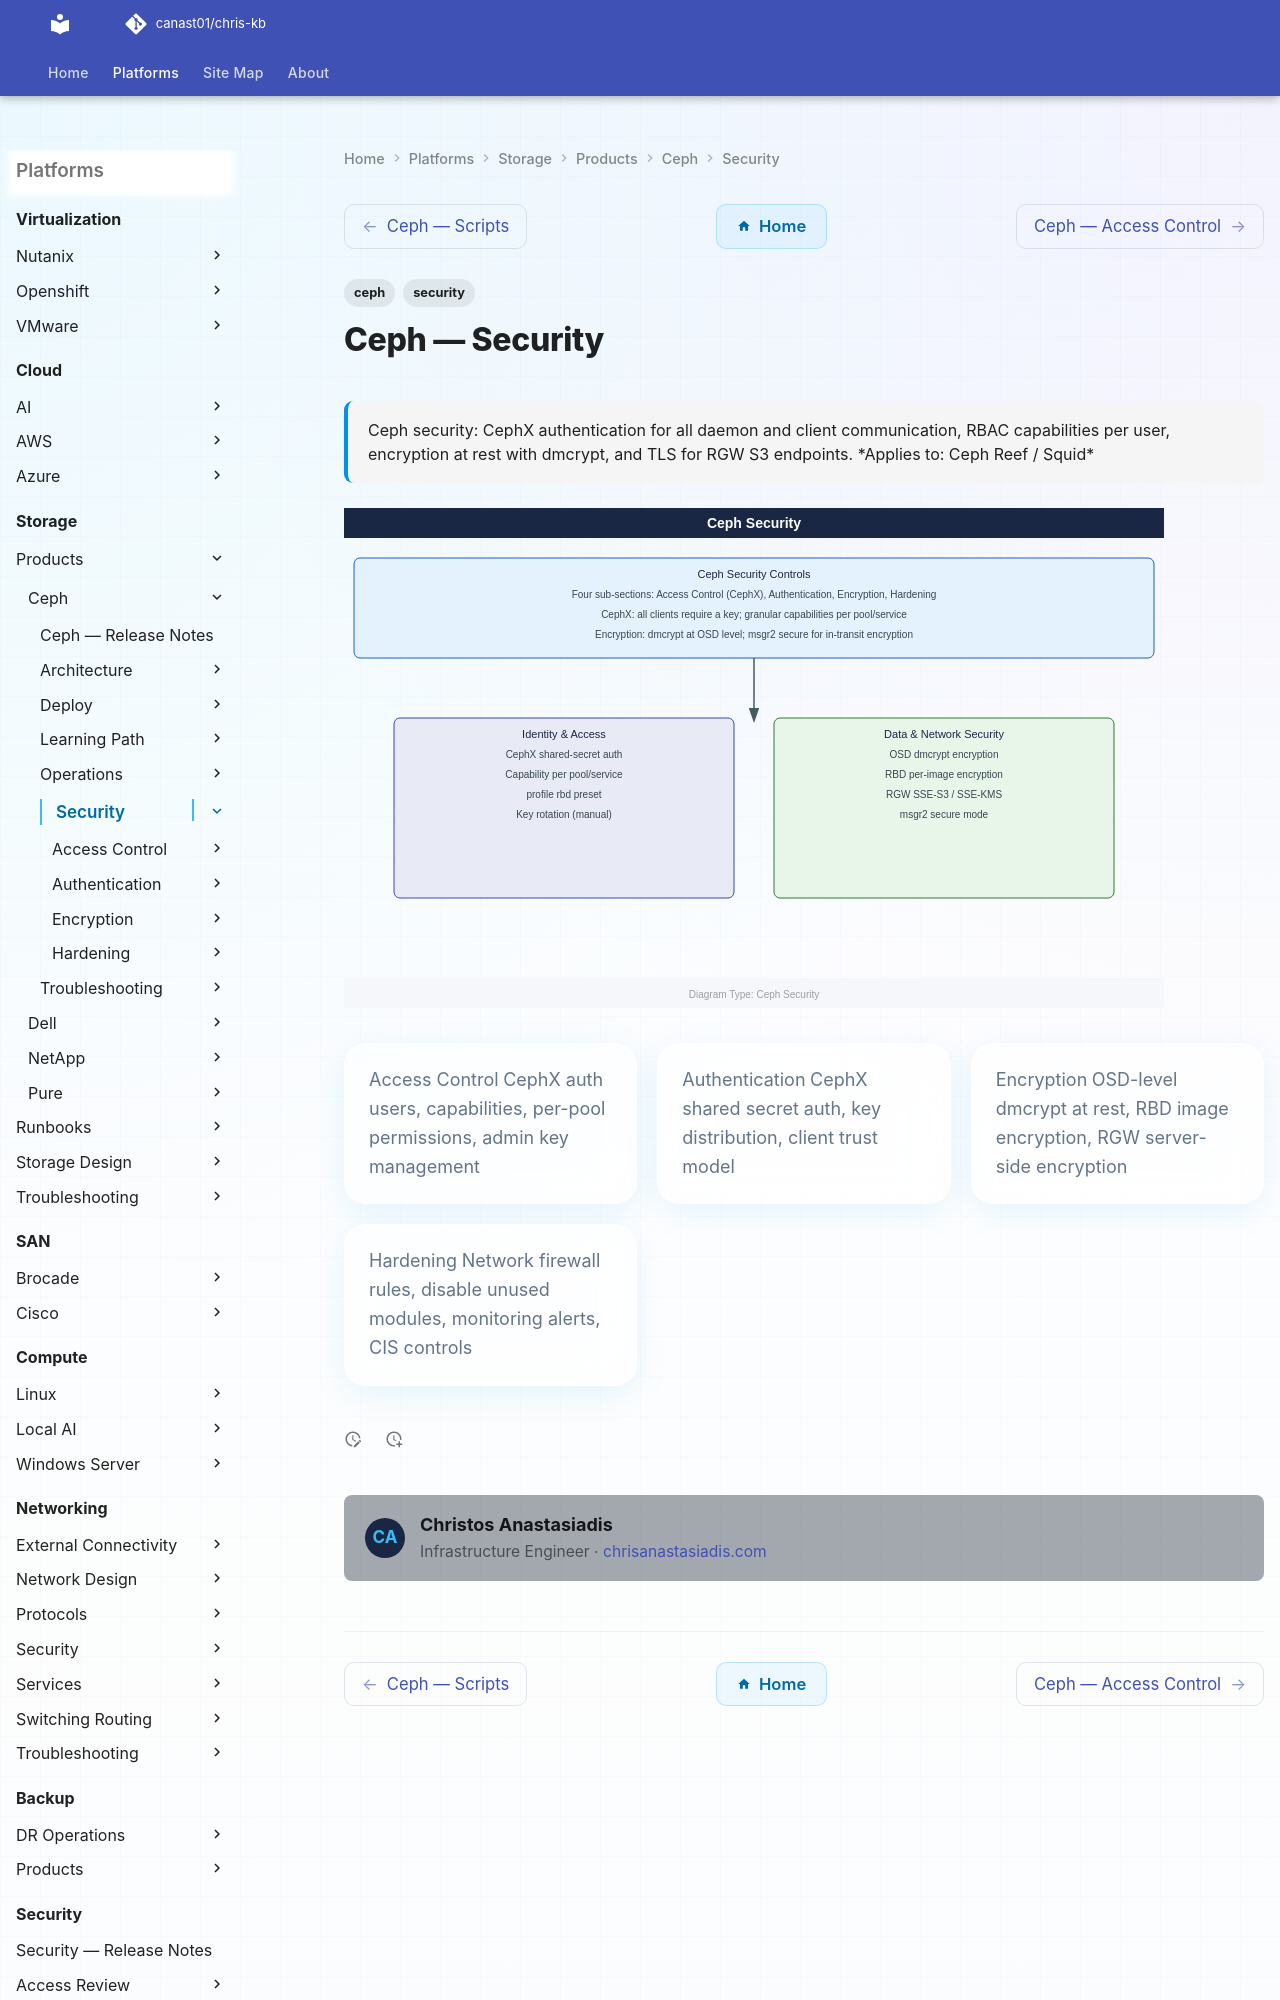

repository: canast01/chris-kb · page: storage/products/ceph/security/index.html · generator: mkdocs

---
tags:
  - ceph
  - security
description: "Ceph security: CephX authentication for all daemon and client communication, RBAC capabilities per user, encryption at rest with dmcrypt, and TLS for RGW..."
---
